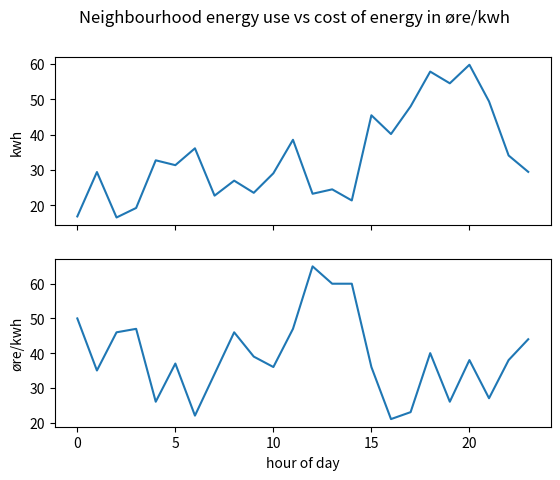

Python code for this plot:
import random
import numpy as np
import matplotlib.pyplot as plt

class Neighbourhood:
    pooltotalEnergyCost = 0
    pooltotalEnergyUse = 0
    poolEnergyCostHourly = [0] * 24
    poolEnergyUseHourly = [0] * 24

    def __init__(self, households):
        self.households = households
        for house in households:
            self.poolEnergyCostHourly = [self.poolEnergyCostHourly[x] + house.energyCostHourly[x] for x in
                                         range(len(self.poolEnergyCostHourly))]
            self.poolEnergyUseHourly = [self.poolEnergyUseHourly[x] + house.energyUseHourly[x] for x in
                                        range(len(self.poolEnergyUseHourly))]
        for hourlyCost in self.poolEnergyCostHourly:
            self.pooltotalEnergyCost += hourlyCost
        for hourlyUse in self.poolEnergyUseHourly:
            self.pooltotalEnergyUse += hourlyUse


class Household:
    #these stats not used
    stat_use_of_ev = [False]*24
    stat_use_of_dishwasher = [False] * 24
    stat_use_of_clothdryer = [False] * 24
    stat_use_of_washingmachine = [False]*24



    def __init__(self):
        # on init, run random assignment of appliances
        self.wakeup_hour = random.randint(4, 11)
        self.nighttime = random.randint(20, 23)

        self.totalEnergyCost = 0
        self.totalEnergyUse = 0
        self.energyCostHourly = [0] * 24
        self.energyUseHourly = [0] * 24

        self.timeslots = []
        self.viableTimeslots = findGoodTimeslots(daysPrice.prices, list(range(self.wakeup_hour, self.nighttime)))

        # shiftableAppliances, bool for EV,
        # scheduledAppliances, bool for extra freezer
        # randomAppliances, bool for all
        self.shift_appliances = [boolroll(40)] + [True for x in range(len(shiftableAppliances) - 1)]
        self.nonshift_appliances = [boolroll(20)] + [True for x in range(len(nonshiftableAppliances)-1)]
        self.extra_appliances = [boolroll(60) for x in range(len(extraAppliances))]

        # fill shiftable timeslot
        for index, hasItem in enumerate(self.shift_appliances):
            if hasItem:
                # treat electric car seperatelu
                if index == 0:
                    # spread use across the night for ev
                    hours_of_use = len(evTimeslots)
                    hourly_power_use = shiftAppPower[index] / hours_of_use
                    for hour in evTimeslots:
                        price_of_use = daysPrice.prices[hour] * (hourly_power_use/1000)
                        self.energyCostHourly[hour] += price_of_use
                        self.energyUseHourly[hour] += hourly_power_use
                # Other shiftable appliances
                elif index != 0:
                    rand_index = random.randint(0, len(self.viableTimeslots) - 1)
                    chosenTimeslot = self.viableTimeslots[rand_index]
                    price_of_use = daysPrice.prices[chosenTimeslot] * (shiftAppPower[index] / 1000)
                    self.energyCostHourly[chosenTimeslot] += price_of_use
                    self.energyUseHourly[chosenTimeslot] += shiftAppPower[index]

        # fill non-shiftable timeslots
        for index, hasItem in enumerate(self.nonshift_appliances):
            #if the household has this appliance
            if hasItem:
                #0,1,2,3,: "heating", "Refridgeration", "water heater", spread across all day
                if index in range(4):
                    #spread use across the day for certain appliances
                    hourly_power_use = nonshiftAppPower[index] / 24
                    for hour, price in enumerate(daysPrice.prices):
                        price_of_use = price * (hourly_power_use / 1000)
                        self.energyCostHourly[hour] += price_of_use
                        self.energyUseHourly[hour] += hourly_power_use

                # other non-shift appliances: once between wakeup and night
                elif index in range(4, 7):
                    rand_index = random.randint(self.wakeup_hour, self.nighttime)
                    price_of_use = daysPrice.prices[rand_index] * (nonshiftAppPower[index] / 1000)
                    self.energyCostHourly[rand_index] += price_of_use
                    self.energyUseHourly[rand_index] += nonshiftAppPower[index]

                # lighting: spread between wakeup and night
                if index >= 7:
                    # spread use across the day for lighting
                    hours_of_use = self.nighttime - self.wakeup_hour
                    hourly_power_use = nonshiftAppPower[index] / hours_of_use
                    for basehour, price in enumerate(daysPrice.prices[self.wakeup_hour:self.nighttime]):
                        price_of_use = price * (hourly_power_use / 1000)
                        self.energyCostHourly[basehour+self.wakeup_hour] += price_of_use
                        self.energyUseHourly[basehour+self.wakeup_hour] += hourly_power_use

        # fill extra items timeslots
        for index, hasItem in enumerate(self.extra_appliances):
            if hasItem:
                rand_index = random.randint(0, 23)
                price_of_use = daysPrice.prices[rand_index] * (extraAppPower[index] / 1000)
                self.energyCostHourly[rand_index] += price_of_use
                self.energyUseHourly[rand_index] += extraAppPower[index]

        #statistics at end
        for hourly_cost in self.energyCostHourly:
            self.totalEnergyCost += hourly_cost
        for hourly_power in self.energyUseHourly:
            self.totalEnergyUse += hourly_power

class DailyPricing:
    def __init__(self, dayMin, dayMax):
        self.dayMax = dayMax
        self.dayMin = dayMin
        self.timeTeller = 24
        self.prices = [0] * self.timeTeller
        for index in range(self.timeTeller):
            self.prices[index] = random.randint(self.dayMin, self.dayMax - 20)
        peakhour = random.randint(8, 20)
        self.prices[peakhour:peakhour + 3] = [random.randint(self.dayMax - 20, self.dayMax),
                                              random.randint(self.dayMax - 20, self.dayMax),
                                              random.randint(self.dayMax - 20, self.dayMax)]

        self.prices = [50, 35, 46, 47, 26, 37, 22, 34, 46, 39, 36, 47, 65, 60, 60, 36, 21, 23, 40, 26, 38, 27, 38, 44]

def findGoodTimeslots(myprices, available_hours):
    # three strategies = disregard energy cost, avoid tops, seek out bottoms
    timeslot_price = []
    for hour in available_hours:
        timeslot_price.append(myprices[hour])

    #strategies a household can use to lower electricity cost:
    #choose one of these in the price comparison 10~ lines down.
    high_percentile = np.percentile(timeslot_price, 80)
    low_percentile = np.percentile(timeslot_price, 20)
    all_percentile = np.percentile(timeslot_price, 100)
    mid_percentile = np.percentile(timeslot_price, 50)

    timeslots = []
    for index, price in enumerate(myprices):
        # TODO change price comparison for different strategies.
        if index in available_hours:
            if price < high_percentile:
                timeslots.append(index)
    return timeslots


def boolroll(chance):
    baseline = random.randint(0, 100)
    if chance > baseline:
        return True
    else:
        return False


def print_hi(name):
    # Use a breakpoint in the code line below to debug your script.
    print(f'Hi, {name}')  # Press Ctrl+F8 to toggle the breakpoint.


shiftableAppliances = ["Electric Vehicle", "Dishwasher", "Laundry Machine", "Cloth Dryer"]
shiftAppPower = [9900, 1440, 1940, 2500]
nonshiftableAppliances = ["separate freezer", "Heating", "Refrigeration",
                          "water heater", "Electric stove", "TV", "Computer"] \
                         + ["Lighting"] * 10
nonshiftAppPower = [2000, 6000, 3000, 2000, 1000, 600, 400] + [100] * 10
extraAppliances = ["coffee maker", "ceiling fan", "hair dryer", "toaster", "modem",
                   "microwave", "router", "cellphone charger", "cloth iron", "fan",
                   "laptop", "e-bike", "e-scooter", "wheelchair", "elevator",
                   "playstation", "radio", "cd player", "lawn mover", "vacuum cleaner"]
extraAppPower = [100, 300, 100, 100, 50,
                 300, 100, 100, 100, 200,
                 200, 500, 400, 500, 1000,
                 200, 50, 50, 400, 200]

print_hi('PyCharm')
daysPrice = DailyPricing(20, 80)
print(daysPrice.prices)

bestTimeslots = findGoodTimeslots(daysPrice.prices, list(range(24)))
evTimeslots = findGoodTimeslots(daysPrice.prices, list(range(7)) + list(range(18, 24)))
print(bestTimeslots)

houses = [Household() for x in range(30)]
myNeighbourhood = Neighbourhood(houses)

print(myNeighbourhood.poolEnergyUseHourly)
print(myNeighbourhood.poolEnergyCostHourly)
print("avg home uses ", myNeighbourhood.pooltotalEnergyCost / 30 / 100, "kr")

energycostbyhouse=[]
for house in myNeighbourhood.households:
    energycostbyhouse.append(house.totalEnergyCost)
print(energycostbyhouse)

fig, (ax1, ax2) = plt.subplots(2, sharex=True)
fig.suptitle('Neighbourhood energy use vs cost of energy in øre/kwh')
ax1.plot(list(range(24)), [x/(1000) for x in myNeighbourhood.poolEnergyUseHourly], label="Energy usage")
ax2.plot(list(range(24)), daysPrice.prices, label="cost øre/KWT")
ax1.set_ylabel("kwh")
ax2.set_ylabel("øre/kwh")
ax2.set_xlabel("hour of day")
plt.show()
